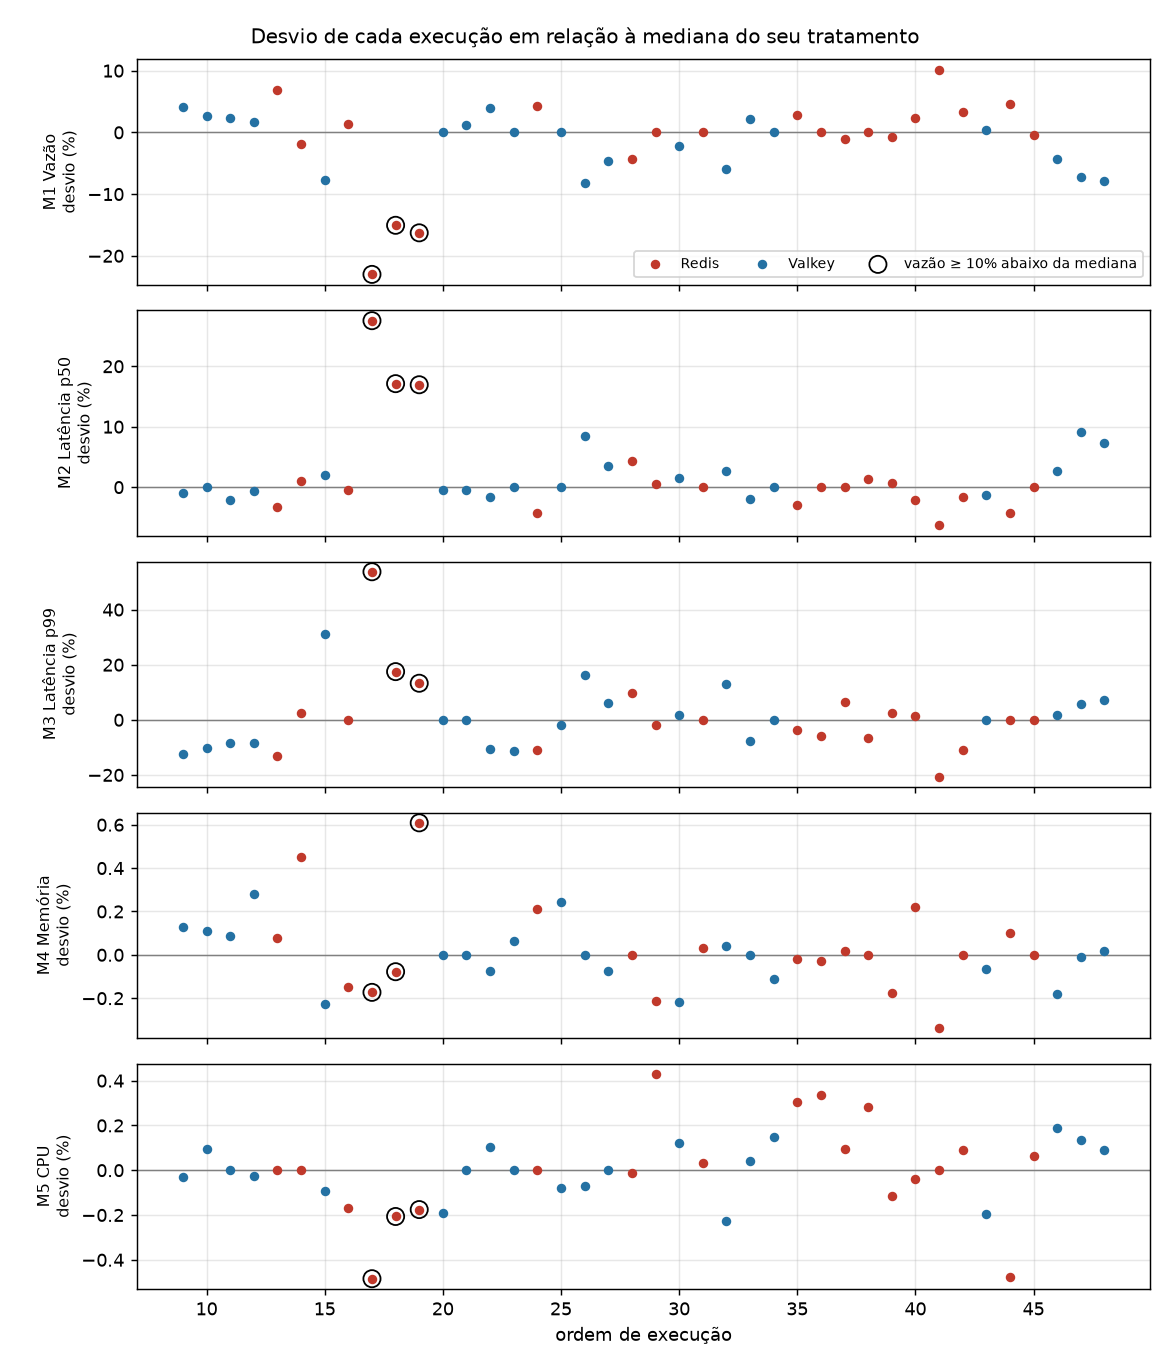

The table this chart was drawn from, first rows:
run_id, ordem, inicio, software, comando, pipeline, desvio_ops_s_pct, desvio_lat_p50_ms_pct, desvio_lat_p99_ms_pct, desvio_mem_rss_mib_pct, desvio_cpu_medio_pct_pct, sinalizada
0009-valkey-set-p1-t1, 9, 2026-11-19T17:24:01+00:00, Valkey, SET, 1, 4.174, -1.021, -12.28, 0.1284, -0.02967, False
0010-valkey-set-p1-t1, 10, 2026-11-19T17:24:33+00:00, Valkey, SET, 1, 2.708, 0.0, -10.09, 0.1119, 0.09494, False
0011-valkey-get-p16-t1, 11, 2026-11-19T17:25:05+00:00, Valkey, GET, 16, 2.27, -2.098, -8.452, 0.08776, 0.0, False
0012-valkey-get-p16-t1, 12, 2026-11-19T17:25:39+00:00, Valkey, GET, 16, 1.686, -0.6995, -8.452, 0.2796, -0.02771, False
0013-redis-get-p1-t1, 13, 2026-11-19T17:26:12+00:00, Redis, GET, 1, 6.798, -3.211, -13.01, 0.07781, 0.0, False
0014-redis-set-p1-t1, 14, 2026-11-19T17:26:45+00:00, Redis, SET, 1, -1.895, 1.059, 2.656, 0.4528, 0.0, False
0015-valkey-set-p16-t1, 15, 2026-11-19T17:27:17+00:00, Valkey, SET, 16, -7.784, 2.014, 31.21, -0.2261, -0.09111, False
0016-redis-set-p1-t1, 16, 2026-11-19T17:27:49+00:00, Redis, SET, 1, 1.31, -0.5295, 0.0, -0.1493, -0.1708, False
0017-redis-get-p16-t1, 17, 2026-11-19T17:28:22+00:00, Redis, GET, 16, -23.01, 27.54, 53.74, -0.173, -0.4844, True
0018-redis-get-p1-t1, 18, 2026-11-19T17:28:54+00:00, Redis, GET, 1, -15.05, 17.12, 17.49, -0.07781, -0.2066, True
0019-redis-set-p1-t1, 19, 2026-11-19T17:29:27+00:00, Redis, SET, 1, -16.28, 16.94, 13.28, 0.6087, -0.1757, True
0020-valkey-set-p1-t1, 20, 2026-11-19T17:29:59+00:00, Valkey, SET, 1, 0.0, -0.5105, 0.0, 0.0, -0.1919, False
0021-valkey-get-p1-t1, 21, 2026-11-19T17:30:32+00:00, Valkey, GET, 1, 1.177, -0.5239, 0.0, 0.0, 0.0, False
0022-valkey-get-p1-t1, 22, 2026-11-19T17:31:04+00:00, Valkey, GET, 1, 3.961, -1.572, -10.62, -0.07471, 0.1058, False
0023-valkey-set-p16-t1, 23, 2026-11-19T17:31:37+00:00, Valkey, SET, 16, 0.0, 0.0, -11.35, 0.06432, 0.0, False
0024-redis-get-p16-t1, 24, 2026-11-19T17:32:11+00:00, Redis, GET, 16, 4.214, -4.349, -10.82, 0.2106, 0.0, False
0025-valkey-get-p1-t1, 25, 2026-11-19T17:32:44+00:00, Valkey, GET, 1, 0.0, 0.0, -1.77, 0.2428, -0.07809, False
0026-valkey-get-p16-t1, 26, 2026-11-19T17:33:17+00:00, Valkey, GET, 16, -8.13, 8.393, 16.2, 0.0, -0.06828, False
0027-valkey-set-p1-t1, 27, 2026-11-19T17:33:50+00:00, Valkey, SET, 1, -4.597, 3.574, 6.142, -0.07458, 0.0, False
0028-redis-get-p16-t1, 28, 2026-11-19T17:34:23+00:00, Redis, GET, 16, -4.302, 4.349, 9.703, 0.0, -0.01384, False
0029-redis-get-p1-t1, 29, 2026-11-19T17:34:56+00:00, Redis, GET, 1, 0.0, 0.5351, -1.794, -0.2136, 0.43, False
0030-valkey-set-p1-t1, 30, 2026-11-19T17:35:29+00:00, Valkey, SET, 1, -2.267, 1.532, 1.755, -0.2196, 0.1226, False
0031-redis-get-p16-t1, 31, 2026-11-19T17:36:01+00:00, Redis, GET, 16, 0.0, 0.0, 0.0, 0.03102, 0.03164, False
0032-valkey-get-p1-t1, 32, 2026-11-19T17:36:34+00:00, Valkey, GET, 1, -5.857, 2.62, 12.84, 0.03943, -0.2264, False
0033-valkey-set-p16-t1, 33, 2026-11-19T17:37:08+00:00, Valkey, SET, 16, 2.176, -2.014, -7.802, 0.0, 0.03961, False
0034-valkey-get-p16-t1, 34, 2026-11-19T17:37:41+00:00, Valkey, GET, 16, 0.0, 0.0, 0.0, -0.1123, 0.1484, False
0035-redis-get-p16-t1, 35, 2026-11-19T17:38:15+00:00, Redis, GET, 16, 2.754, -2.899, -3.732, -0.01959, 0.3025, False
0036-redis-set-p1-t1, 36, 2026-11-19T17:38:47+00:00, Redis, SET, 1, 0.0, 0.0, -5.754, -0.02654, 0.3356, False
0037-redis-set-p16-t1, 37, 2026-11-19T17:39:19+00:00, Redis, SET, 16, -1.13, 0.0, 6.537, 0.01819, 0.09411, False
0038-redis-set-p16-t1, 38, 2026-11-19T17:39:52+00:00, Redis, SET, 16, 0.0, 1.409, -6.537, 0.0, 0.2843, False
0039-redis-set-p16-t1, 39, 2026-11-19T17:40:24+00:00, Redis, SET, 16, -0.7924, 0.7044, 2.615, -0.1753, -0.1139, False
0040-redis-get-p1-t1, 40, 2026-11-19T17:40:58+00:00, Redis, GET, 1, 2.354, -2.14, 1.346, 0.2202, -0.03756, False
0041-redis-set-p16-t1, 41, 2026-11-19T17:41:30+00:00, Redis, SET, 16, 10.17, -6.339, -20.59, -0.3357, 0.0, False
0042-redis-set-p1-t1, 42, 2026-11-19T17:42:04+00:00, Redis, SET, 1, 3.251, -1.588, -11.07, 0.0, 0.08885, False
0043-valkey-set-p16-t1, 43, 2026-11-19T17:42:36+00:00, Valkey, SET, 16, 0.3369, -1.343, 0.0, -0.06432, -0.1941, False
0044-redis-set-p16-t1, 44, 2026-11-19T17:43:10+00:00, Redis, SET, 16, 4.633, -4.226, 0.0, 0.1025, -0.4765, False
0045-redis-get-p1-t1, 45, 2026-11-19T17:43:42+00:00, Redis, GET, 1, -0.4239, 0.0, 0.0, 0.0, 0.06129, False
0046-valkey-get-p1-t1, 46, 2026-11-19T17:44:14+00:00, Valkey, GET, 1, -4.349, 2.62, 1.77, -0.1785, 0.1878, False
0047-valkey-get-p16-t1, 47, 2026-11-19T17:44:47+00:00, Valkey, GET, 16, -7.261, 9.093, 5.634, -0.008164, 0.1336, False
0048-valkey-set-p16-t1, 48, 2026-11-19T17:45:21+00:00, Valkey, SET, 16, -7.871, 7.384, 7.093, 0.0166, 0.08814, False
